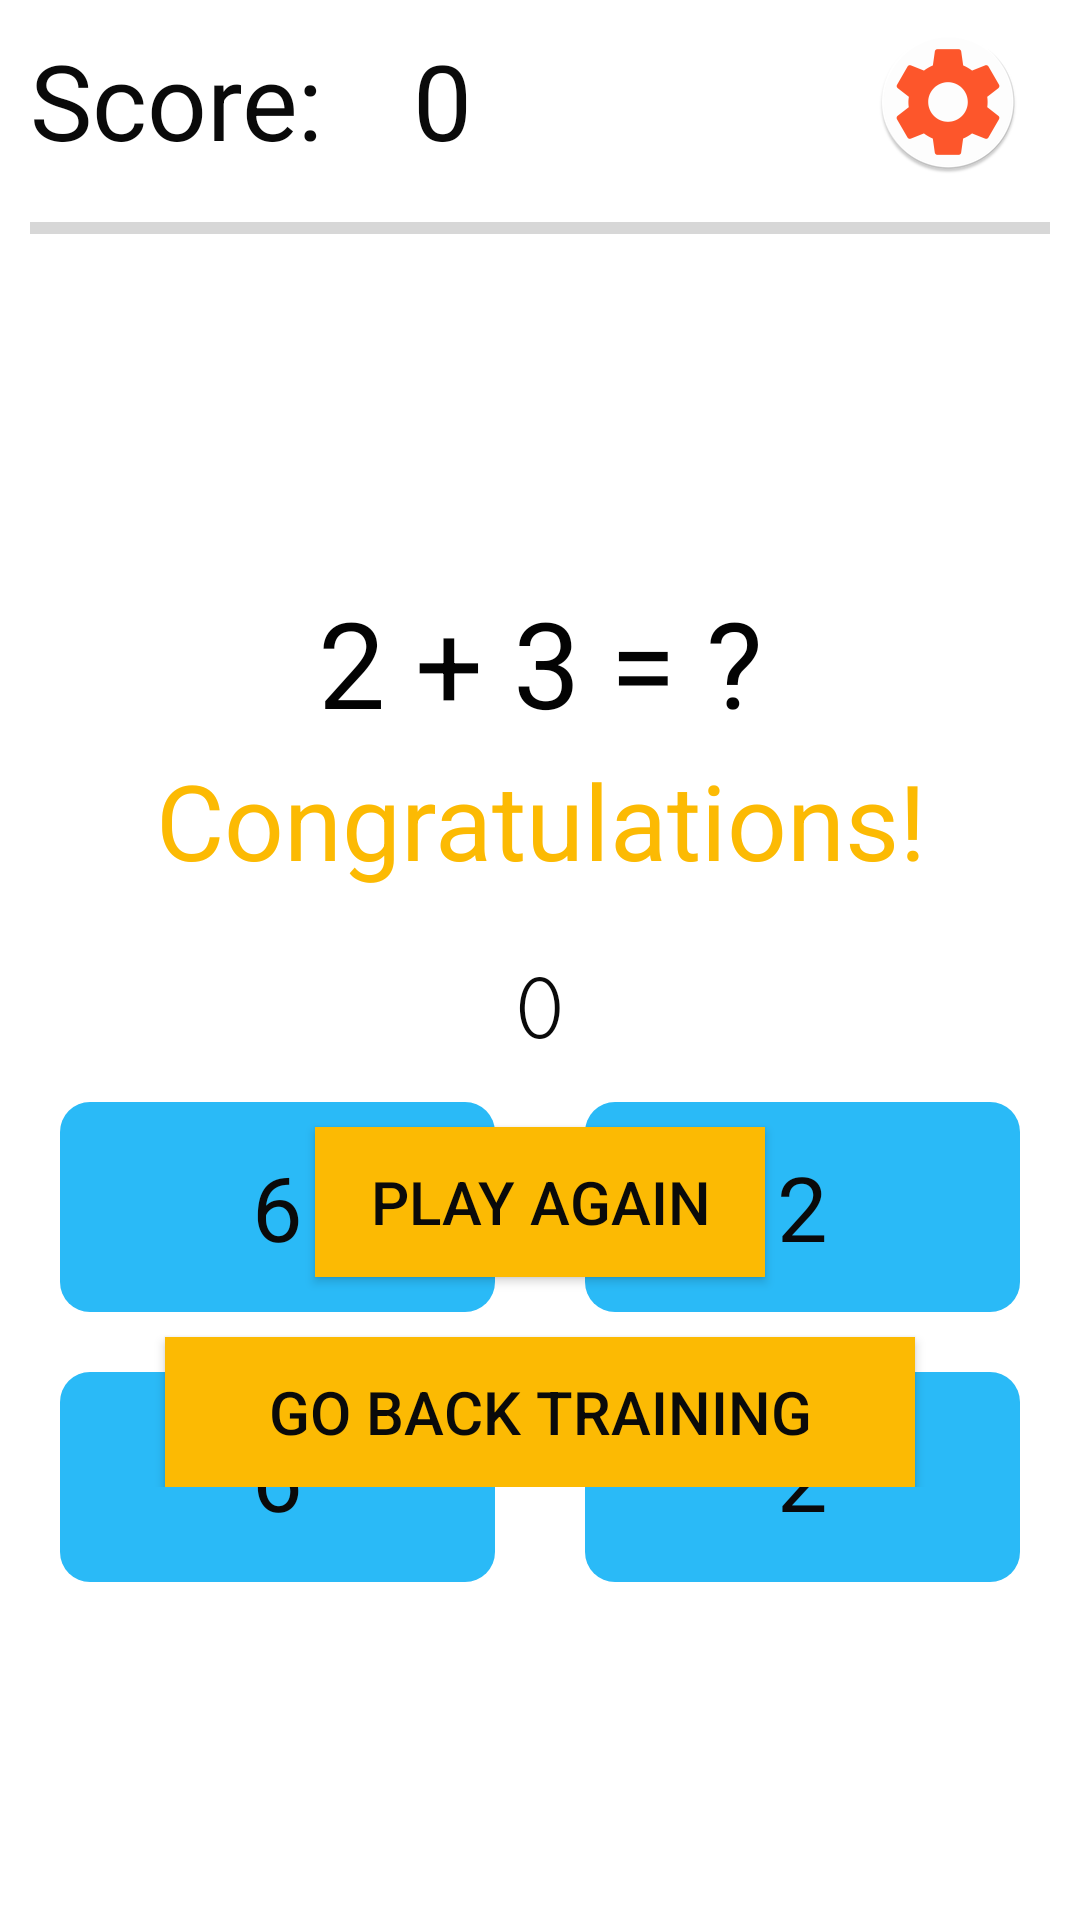

Reconstruct the res/layout file that produces this screen, plus the resources it refers to.
<!-- AndroidManifest.xml: application theme AppTheme -->
<!-- res/layout/activity_mul_table.xml -->
<?xml version="1.0" encoding="utf-8"?>
<FrameLayout xmlns:android="http://schemas.android.com/apk/res/android"
    android:layout_width="match_parent"
    android:layout_height="match_parent">

    <LinearLayout
        android:id="@+id/llBackground"
        android:layout_width="match_parent"
        android:layout_height="match_parent"
        android:background="#fff"
        android:orientation="vertical">
        <LinearLayout
            android:layout_width="match_parent"
            android:layout_height="wrap_content"
            android:layout_marginTop="10dp"
            android:layout_marginLeft="10dp"
            android:orientation="horizontal"
            android:weightSum="4">

            <TextView
                android:layout_weight="1"
                android:layout_width="wrap_content"
                android:layout_height="wrap_content"
                android:text="@string/score"
                android:textColor="#0a0a0a"
                android:textSize="35sp"
                android:gravity="start"/>
            <TextView
                android:id="@+id/txtScore"
                android:layout_weight="2"
                android:layout_width="wrap_content"
                android:layout_height="wrap_content"
                android:text="0"
                android:textColor="#0a0a0a"
                android:textSize="35sp"
                android:gravity="start"/>

            <ImageView
                android:id="@+id/imgSetting"
                android:layout_marginRight="5dp"
                android:layout_marginLeft="60dp"
                android:layout_width="wrap_content"
                android:layout_height="wrap_content"
                android:src="@mipmap/ic_setting"
                android:layout_weight="1" />
        </LinearLayout>

        <ProgressBar
            android:id="@+id/progressBarTimer"
            style="?android:attr/progressBarStyleHorizontal"
            android:layout_width="match_parent"
            android:layout_height="wrap_content"
            android:layout_margin="10dp"
            android:max="10"
            android:progress="0" />

        <TextView
            android:id="@+id/txtQuestion"
            android:layout_width="match_parent"
            android:layout_height="wrap_content"
            android:text="2 + 3 = ?"
            android:textSize="40sp"
            android:gravity="center"
            android:textColor="#030303"
            android:layout_marginTop="100dp"
            android:layout_marginBottom="20dp"/>

        <FrameLayout
            android:layout_width="match_parent"
            android:layout_height="wrap_content"
            android:orientation="horizontal">
            <TableLayout
                android:layout_width="match_parent"
                android:layout_height="wrap_content"
                android:layout_marginTop="100dp"
                android:layout_marginLeft="10dp"
                android:layout_marginRight="10dp">
                <TableRow
                    android:layout_marginLeft="10dp"
                    android:layout_marginRight="10dp">
                    <TextView
                        android:id="@+id/txtAnsA"
                        android:layout_width="wrap_content"
                        android:layout_height="wrap_content"
                        android:background="@drawable/bg_button"
                        android:gravity="center"
                        android:text="6"
                        android:layout_weight="1"
                        android:textSize="30sp"
                        android:textColor="#0a0a0a"/>

                    <TextView
                        android:id="@+id/txtAnsB"
                        android:layout_marginLeft="30dp"
                        android:layout_width="wrap_content"
                        android:layout_height="wrap_content"
                        android:textSize="30sp"
                        android:text="2"
                        android:gravity="center"
                        android:textColor="#0a0a0a"
                        android:background="@drawable/bg_button"
                        android:layout_weight="1"/>
                </TableRow>

                <TableRow
                    android:layout_marginTop="20dp"
                    android:layout_marginLeft="10dp"
                    android:layout_marginRight="10dp">
                    <TextView
                        android:id="@+id/txtAnsC"
                        android:layout_width="wrap_content"
                        android:layout_height="wrap_content"
                        android:background="@drawable/bg_button"
                        android:gravity="center"
                        android:text="6"
                        android:textSize="30sp"
                        android:textColor="#0a0a0a"
                        android:layout_weight="1"/>

                    <TextView
                        android:id="@+id/txtAnsD"
                        android:layout_marginLeft="30dp"
                        android:layout_width="wrap_content"
                        android:layout_height="wrap_content"
                        android:textSize="30sp"
                        android:text="2"
                        android:gravity="center"
                        android:textColor="#0a0a0a"
                        android:background="@drawable/bg_button"
                        android:layout_weight="1"/>
                </TableRow>

            </TableLayout>
        </FrameLayout>

        <LinearLayout
            android:layout_width="match_parent"
            android:layout_height="wrap_content"
            android:orientation="horizontal"
            android:layout_marginTop="150dp"
            android:gravity="center"
            android:weightSum="2">
            <TextView
                android:layout_width="wrap_content"
                android:layout_height="wrap_content"
                android:text="@string/high_score"
                android:textSize="35sp"
                android:textColor="#0a0a0a"
                android:layout_weight="1"
                android:gravity="end"
                android:layout_marginRight="20dp"/>
            <TextView
                android:id="@+id/txtMaxScore"
                android:layout_width="wrap_content"
                android:layout_height="wrap_content"
                android:layout_weight="1"
                android:text="0"
                android:textSize="35sp"
                android:textColor="#0a0a0a"/>
        </LinearLayout>



    </LinearLayout>
    <LinearLayout
        android:id="@+id/llGameOver"
        android:layout_width="match_parent"
        android:layout_height="wrap_content"
        android:layout_marginTop="250dp"
        android:orientation="vertical">
        <LinearLayout
            android:layout_width="match_parent"
            android:layout_height="wrap_content"
            android:orientation="horizontal"
            android:layout_marginBottom="20dp"
            android:background="#fff"
            android:layout_marginLeft="10dp"
            android:layout_marginRight="10dp">
            <TextView
                android:id="@+id/txtTitle"
                android:layout_width="match_parent"
                android:layout_height="wrap_content"
                android:text="@string/congratulations"
                android:textSize="35sp"
                android:fontFamily="sans-serif"
                android:gravity="center"
                android:textColor="#fcba03"/>
        </LinearLayout>

        <LinearLayout
            android:layout_width="match_parent"
            android:layout_height="wrap_content"
            android:orientation="horizontal"
            android:weightSum="3"
            android:layout_marginBottom="20dp"
            android:layout_marginRight="10dp"
            android:layout_marginLeft="10dp"
            android:background="#fff">
            <TextView
                android:id="@+id/txtScoreGameOver"
                android:layout_width="match_parent"
                android:layout_height="wrap_content"
                android:text="0"
                android:textSize="35sp"
                android:fontFamily="serif-monospace"
                android:gravity="center"
                android:textColor="#0a0a0a"/>
        </LinearLayout>

        <Button
            android:id="@+id/btnPlayAgain"
            android:layout_width="150dp"
            android:layout_height="50dp"
            android:textColor="#0a0a0a"
            android:textSize="20sp"
            android:text="@string/play_again"
            android:background="#fcba03"
            android:layout_gravity="center"/>
        <Button
            android:id="@+id/btnTraining1"
            android:layout_marginTop="20dp"
            android:layout_width="250dp"
            android:layout_height="50dp"
            android:textColor="#0a0a0a"
            android:textSize="20sp"
            android:text="@string/go_back_training"
            android:background="#fcba03"
            android:layout_gravity="center"/>
    </LinearLayout>

    <LinearLayout
        android:id="@+id/llSetting"
        android:layout_width="match_parent"
        android:layout_height="wrap_content"
        android:layout_marginTop="200dp"
        android:orientation="vertical"
        android:visibility="gone">
        <TextView
            android:layout_width="wrap_content"
            android:layout_height="wrap_content"
            android:text="@string/setting"
            android:textSize="30sp"
            android:layout_gravity="center"
            android:textColor="#0a0a0a"
            android:background="#fff"
            android:layout_marginBottom="20dp"/>

        <Button
            android:id="@+id/btnResume"
            android:layout_marginTop="10dp"
            android:layout_width="150dp"
            android:layout_height="50dp"
            android:textColor="#0a0a0a"
            android:textSize="20sp"
            android:text="@string/resume"
            android:background="#fcba03"
            android:layout_gravity="center"/>
        <Button
            android:id="@+id/btnTraining2"
            android:layout_marginTop="10dp"
            android:layout_width="150dp"
            android:layout_height="50dp"
            android:textColor="#0a0a0a"
            android:textSize="20sp"
            android:text="@string/go_back_training"
            android:background="#fcba03"
            android:layout_gravity="center"/>

        <Button
            android:id="@+id/btnOption"
            android:layout_marginTop="10dp"
            android:layout_width="150dp"
            android:layout_height="50dp"
            android:textColor="#0a0a0a"
            android:textSize="20sp"
            android:text="@string/option"
            android:background="#fcba03"
            android:layout_gravity="center"/>
        <Button
            android:id="@+id/btnQuit"
            android:layout_marginTop="10dp"
            android:layout_width="150dp"
            android:layout_height="50dp"
            android:textColor="#0a0a0a"
            android:textSize="20sp"
            android:text="@string/quit"
            android:background="#fcba03"
            android:layout_gravity="center"/>
    </LinearLayout>
</FrameLayout>
<!-- resources referenced by this layout -->
<resources>
  <!-- drawable bg_button (drawable) -->
  <?xml version="1.0" encoding="utf-8"?>
  <shape
      xmlns:android="http://schemas.android.com/apk/res/android"
      android:shape="rectangle">
  
      
      <solid
          android:color="#2abaf7" >
      </solid>
  
  
      
      <size
          android:width="70dp"
          android:height="70dp" />
  
      <corners android:radius="10dp"
          />
  </shape>
  <!-- mipmap ic_setting: png bitmap (mipmap-hdpi, 3242 bytes) -->
  <string name="congratulations">Congratulations!</string>
  <string name="go_back_training">Go back training</string>
  <string name="high_score">High score:</string>
  <string name="option">Option</string>
  <string name="play_again">Play Again</string>
  <string name="quit">Quit</string>
  <string name="resume">Resume</string>
  <string name="score">Score:</string>
  <string name="setting">Setting</string>
  <style name="AppTheme" parent="Theme.AppCompat.Light.NoActionBar">
          
          <item name="colorPrimary">@color/colorPrimary</item>
          <item name="colorPrimaryDark">@color/colorPrimaryDark</item>
          <item name="colorAccent">@color/colorAccent</item>
          <item name="android:windowAnimationStyle">@style/animation</item>
      </style>
  <style name="animation">
          <item name="android:windowEnterAnimation">@android:anim/fade_in</item>
          <item name="android:windowExitAnimation">@android:anim/fade_out</item>
  
      </style>
  <!-- not gathered from this repository: default colours our renderer supplied (Android Studio template values) -->
  <color name="colorPrimary">#FF6200EE</color>
  <color name="colorPrimaryDark">#FF3700B3</color>
  <color name="colorAccent">#FF03DAC5</color>
</resources>
